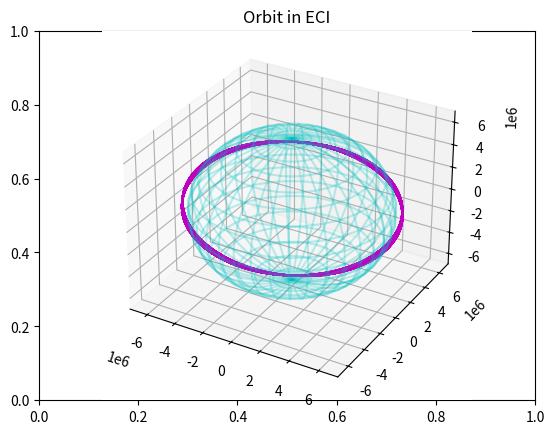

This figure's Python source:
import math as m
import numpy as np
import matplotlib.pyplot as plt

# Physical Constants
MU = 3.986004418e14 						# [m**3/s**2] Gravitational parameter of the Earth
J2 = 1082.62668e-6 							# Perturbation constant from gravitational potential
RE = 6378.137e3 							# [m] Equatorial radius of the Earth
DAY_SECONDS = 86400 						# [s] Seconds in a solar day

def Rot(a):
	c = np.cos(a)
	s = np.sin(a)
	Rotx = np.array([[1, 0, 0], 
				  [0, c, -s], 
        		  [0, s, c]])

	Roty = np.array([[c, 0, s], 
		          [0, 1, 0], 
        		  [-s, 0, c]])

	Rotz = np.array([[c, -s, 0], 
		          [s, c, 0], 
	      		  [0, 0, 1]])

	return Rotx, Roty, Rotz

def Mult4(a, b, c, d):
	return np.matmul(a, np.matmul(b, np.matmul(c, d)))

# Acceleration function
def accelerations(pos, vel):
	pos_norm = np.linalg.norm(pos)
	rddot2B = - MU * pos / pos_norm**3

	rddotJ2 = [- MU/pos_norm**2*(RE/pos_norm)**2*(-J2)*(15/2*(pos[2]/pos_norm)**2-3/2)*pos[0]/pos_norm, 
			- MU/pos_norm**2*(RE/pos_norm)**2*(-J2)*(15/2*(pos[2]/pos_norm)**2-3/2)*pos[1]/pos_norm, 
			- MU/pos_norm**2*(RE/pos_norm)**2*(-J2)*(15/2*(pos[2]/pos_norm)**2-9/2)*pos[2]/pos_norm]
	
	acc = rddot2B + rddotJ2
	
	jerk = - MU * (vel/pos_norm**3 - 3*pos*np.dot(pos, vel)/pos_norm**5)
	return acc, jerk

def radius(a, ecc, nu):
	return a * (1 - ecc**2)/(1 + ecc * m.cos(nu))

def kepler2state(a, e, i, Omega, omega, nu):
	rc = radius(a, e, nu)
	E = 2*m.atan2(m.tan(nu/2), m.sqrt((1+e)/(1-e)))
	o = rc*np.array([m.cos(nu), m.sin(nu), 0])
	odot = m.sqrt(MU*a)/rc*np.array([-m.sin(E), m.sqrt(1-e**2)*m.cos(E), 0])
	r = Mult4(Rot(Omega)[2], Rot(i)[0], Rot(omega)[2], o)
	rdot = Mult4(Rot(Omega)[2], Rot(i)[0], Rot(omega)[2], odot)
	return r, rdot

# Initial conditions
def tle2kepler(TLE):
    tle2 = TLE[1].split(' ')
    T = DAY_SECONDS/float(tle2[7])
    a = (MU*(T/(2*m.pi))**2)**(1/3)
	
    e = float(str(0.) + tle2[4])
    i = float(tle2[2]) * m.pi/180
    Omega = float(tle2[3]) * m.pi/180
    omega = float(tle2[5]) * m.pi/180
    nu = float(tle2[6]) * m.pi/180

    return a, e, i, Omega, omega, nu

TLE = ['1 55044U 23001AM 24318.44334776 .00176663 00000-0 20148-2 0 9996', 
	   '2 55044 97.4024 23.3159 0005184 341.4271 18.6796 15.616308481 3798']

a, e, i, Omega, omega, nu = tle2kepler(TLE)
r, rdot = kepler2state(a, e, i, Omega, omega, nu)
rddot, jerk = accelerations(r, rdot)

# Simulation parameters
time = DAY_SECONDS*5  # total time
dt = 10    # time step

# Initialize arrays to store position and velocity
r_array = []
rdot_array = []

# Main simulation loop
for i in range(int(time / dt)):
    r_new = r + rdot * dt + rddot * dt**2 / 2 + jerk * dt**3 / 6
    rdot_new = rdot + rddot * dt + jerk * dt**2 / 2
    rddot, jerk = accelerations(r_new, rdot_new)
    r_array.append(r_new)
    rdot_array.append(rdot_new)
    r = r_new
    rdot = rdot_new

# Convert lists to NumPy arrays for easy slicing and plotting
r_array = np.array(r_array)
rdot_array = np.array(rdot_array)

# Plotting the orbit in 3D
fig2 = plt.figure()
plt.title("Orbit in ECI")

# Creating a wireframe for the Earth
phi = np.linspace(0, 2 * m.pi, 36)
theta = np.linspace(0, m.pi, 18)
A, B = np.meshgrid(theta, phi)
X = RE * np.sin(A) * np.cos(B)  # X coordinates
Y = RE * np.sin(A) * np.sin(B)  # Y coordinates
Z = RE * np.cos(A)              # Z coordinates

# Plotting the Earth and the trajectory
eci = fig2.add_subplot(111, projection = '3d')
eci.plot_wireframe(X, Y, Z, color = 'c', zorder = 1, alpha = 0.25)  # Sphere
eci.plot3D(r_array[:, 0], r_array[:, 1], r_array[:, 2], color = 'm')  # Trajectory
plt.show()
